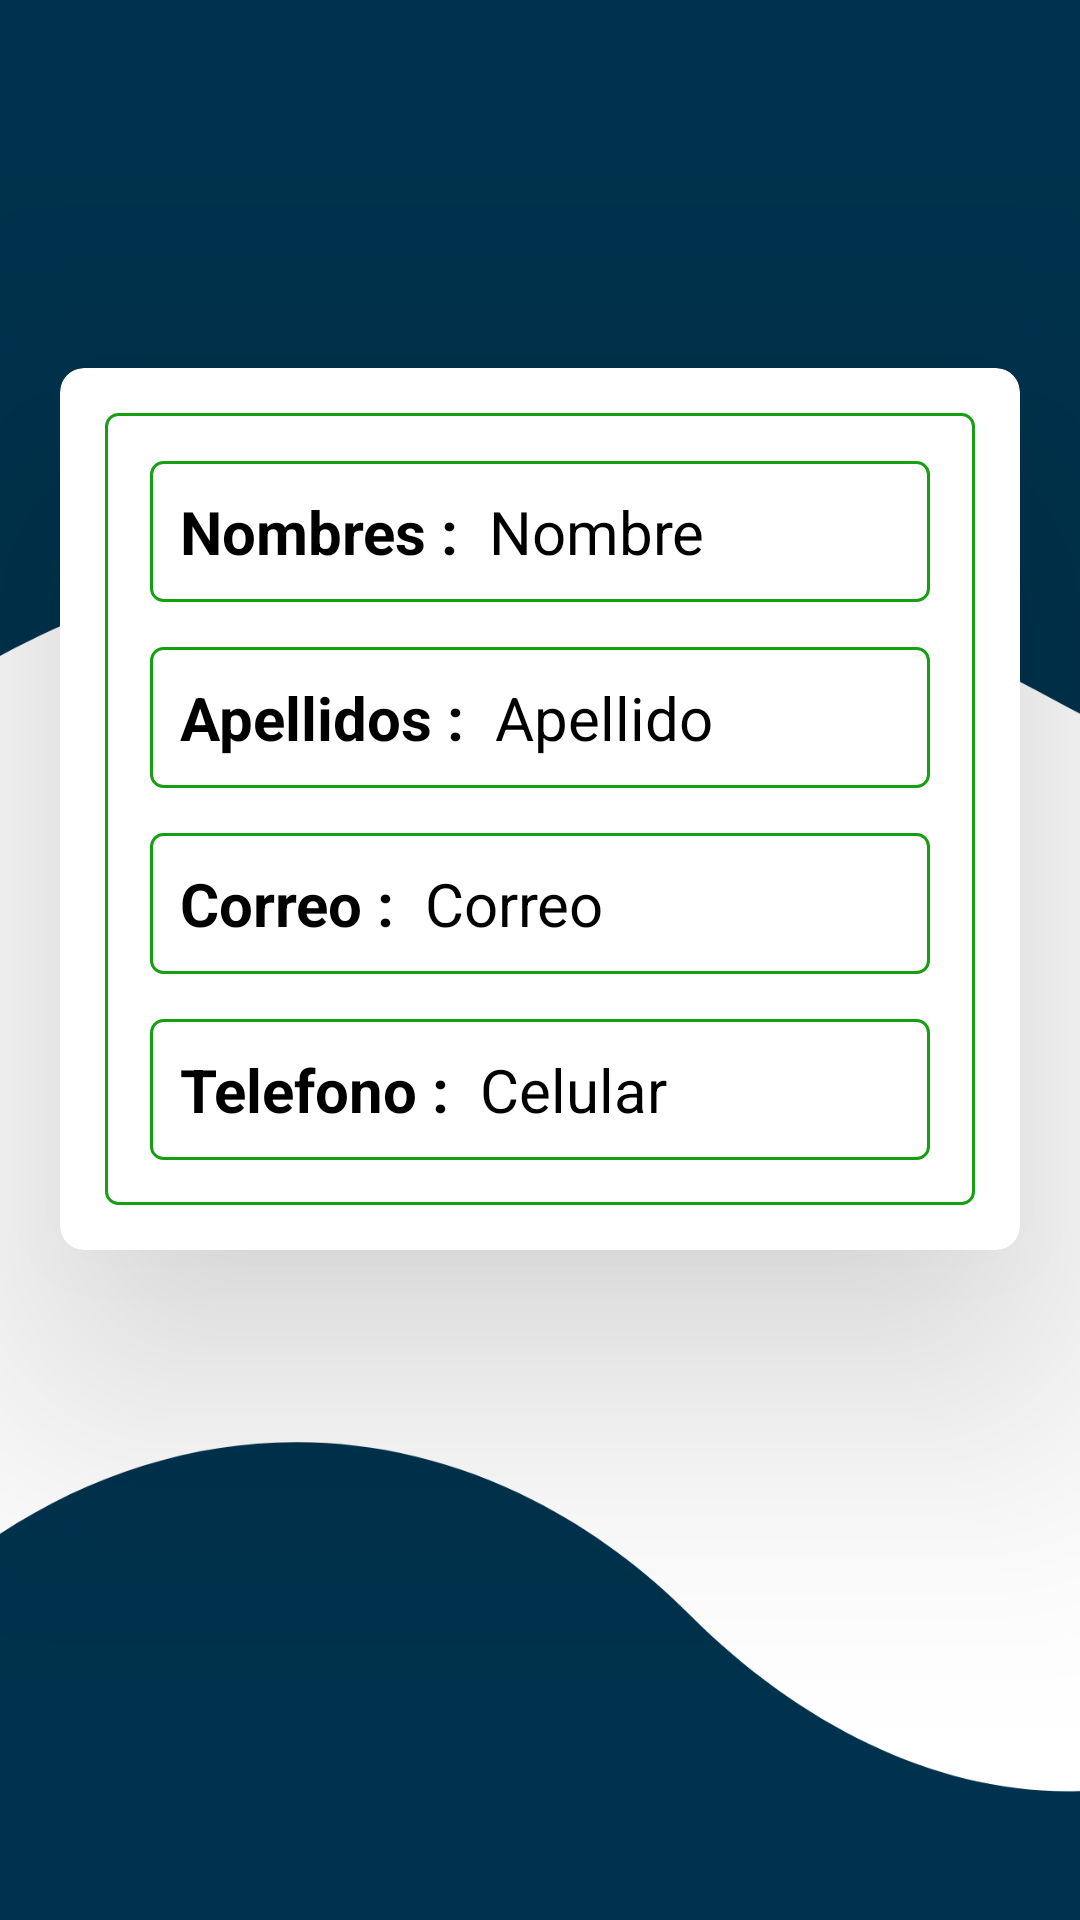

Produce the Android XML layout that renders to this screen, including the resource entries it uses.
<!-- AndroidManifest.xml: application theme Theme.CAP -->
<!-- res/layout/fragment_config_perfil.xml -->
<?xml version="1.0" encoding="utf-8"?>
<androidx.constraintlayout.widget.ConstraintLayout
    xmlns:android="http://schemas.android.com/apk/res/android"
    xmlns:app="http://schemas.android.com/apk/res-auto"
    xmlns:tools="http://schemas.android.com/tools"
    android:id="@+id/configPerfil"
    android:layout_width="match_parent"
    android:layout_height="match_parent"
    android:background="@drawable/fondo"
    tools:context=".ConfigPerfil">


    <androidx.cardview.widget.CardView
        android:id="@+id/linearLayout1"
        android:layout_width="match_parent"
        android:layout_height="wrap_content"
        android:layout_margin="20dp"
        app:cardCornerRadius="8dp"
        app:cardElevation="10mm"
        app:layout_constraintBottom_toBottomOf="parent"
        app:layout_constraintEnd_toEndOf="parent"
        app:layout_constraintStart_toStartOf="parent"
        app:layout_constraintTop_toTopOf="parent"
        app:layout_constraintVertical_bias="0.335">

        <LinearLayout
            android:id="@+id/linearLayout2"
            android:layout_width="match_parent"
            android:layout_height="match_parent"
            android:layout_margin="15dp"
            android:background="@drawable/border"
            android:orientation="vertical"
            app:layout_constraintEnd_toEndOf="parent"
            app:layout_constraintStart_toStartOf="parent"
            app:layout_constraintTop_toTopOf="parent">

            <LinearLayout
                android:layout_width="match_parent"
                android:layout_height="wrap_content"
                android:layout_marginStart="15dp"
                android:layout_marginEnd="15dp"
                android:layout_marginTop="16dp"
                android:layout_marginBottom="15dp"
                android:background="@drawable/border"
                android:orientation="horizontal">

                <TextView
                    android:id="@+id/tvNombre"
                    android:layout_width="wrap_content"
                    android:layout_height="match_parent"
                    android:layout_margin="10dp"
                    android:text="Nombres :"
                    android:textColor="@color/black"
                    android:textSize="20sp"
                    android:textStyle="bold" />


                <TextView
                    android:id="@+id/txtNombre"
                    android:layout_width="match_parent"
                    android:layout_height="match_parent"
                    android:layout_marginTop="10dp"
                    android:layout_marginBottom="10dp"
                    android:background="@android:color/transparent"
                    android:text="Nombre"
                    android:ellipsize="end"
                    android:maxLines="20"
                    android:singleLine="true"
                    android:textColor="@color/black"
                    android:textSize="20sp" />

            </LinearLayout>

            <LinearLayout
                android:layout_width="match_parent"
                android:layout_height="wrap_content"
                android:layout_marginStart="15dp"
                android:layout_marginEnd="15dp"
                android:layout_marginBottom="15dp"
                android:background="@drawable/border"
                android:orientation="horizontal">

                <TextView
                    android:id="@+id/txtApellido"
                    android:layout_width="wrap_content"
                    android:layout_height="match_parent"
                    android:layout_margin="10dp"
                    android:text="Apellidos :"
                    android:textColor="@color/black"
                    android:textSize="20sp"
                    android:textStyle="bold" />


                <TextView
                    android:id="@+id/editarApellido"
                    android:layout_width="match_parent"
                    android:layout_height="match_parent"
                    android:layout_marginTop="10dp"
                    android:layout_marginBottom="10dp"
                    android:background="@android:color/transparent"
                    android:text="Apellido"
                    android:ellipsize="end"
                    android:maxLines="20"
                    android:singleLine="true"
                    android:textColor="@color/black"
                    android:textSize="20sp" />

            </LinearLayout>

            <LinearLayout
                android:layout_width="match_parent"
                android:layout_height="wrap_content"
                android:layout_marginStart="15dp"
                android:layout_marginEnd="15dp"
                android:layout_marginBottom="15dp"
                android:background="@drawable/border"
                android:orientation="horizontal">

                <TextView
                    android:id="@+id/txtCorreo"
                    android:layout_width="wrap_content"
                    android:layout_height="match_parent"
                    android:layout_margin="10dp"
                    android:text="Correo :"
                    android:textColor="@color/black"
                    android:textSize="20sp"
                    android:textStyle="bold" />


                <TextView
                    android:id="@+id/editarCorreo"
                    android:layout_width="match_parent"
                    android:layout_height="match_parent"
                    android:layout_marginTop="10dp"
                    android:layout_marginBottom="10dp"
                    android:background="@android:color/transparent"
                    android:text="Correo"
                    android:ellipsize="end"
                    android:maxLines="20"
                    android:singleLine="true"
                    android:textColor="@color/black"
                    android:textSize="20sp" />

            </LinearLayout>

            <LinearLayout
                android:layout_width="match_parent"
                android:layout_height="wrap_content"
                android:layout_marginStart="15dp"
                android:layout_marginEnd="15dp"
                android:layout_marginBottom="15dp"
                android:background="@drawable/border"
                android:orientation="horizontal">

                <TextView
                    android:id="@+id/txtTelefono"
                    android:layout_width="wrap_content"
                    android:layout_height="match_parent"
                    android:layout_margin="10dp"
                    android:text="Telefono :"
                    android:textColor="@color/black"
                    android:textSize="20sp"
                    android:textStyle="bold" />


                <TextView
                    android:id="@+id/editarTelefono"
                    android:layout_width="match_parent"
                    android:layout_height="match_parent"
                    android:layout_marginTop="10dp"
                    android:layout_marginBottom="10dp"
                    android:background="@android:color/transparent"
                    android:text="Celular"
                    android:textColor="@color/black"
                    android:textSize="20sp" />

            </LinearLayout>

        </LinearLayout>

    </androidx.cardview.widget.CardView>

    <androidx.constraintlayout.widget.Guideline
        android:id="@+id/guideline5"
        android:layout_width="wrap_content"
        android:layout_height="wrap_content"
        android:orientation="horizontal"
        app:layout_constraintGuide_end="68dp" />

</androidx.constraintlayout.widget.ConstraintLayout>
<!-- resources referenced by this layout -->
<resources>
  <color name="black">#FF000000</color>
  <!-- drawable border (drawable) -->
  <?xml version="1.0" encoding="utf-8"?>
  <shape xmlns:android="http://schemas.android.com/apk/res/android">
      <solid android:color="@color/white"></solid>
      <stroke android:width="1dp" android:color="@color/verde_claro"></stroke>
      <corners android:radius="4dp"></corners>
  </shape>
  <!-- drawable fondo: jpg bitmap (drawable, 21221 bytes) -->
  <style name="Theme.CAP" parent="Theme.MaterialComponents.DayNight.NoActionBar">
          
          <item name="colorPrimary">@color/verde_claro</item>
          <item name="colorPrimaryVariant">@color/azul_oscuro</item>
          <item name="colorOnPrimary">@color/white</item>
          
          <item name="colorSecondary">@color/verde_claro</item>
          <item name="colorSecondaryVariant">@color/teal_700</item>
          <item name="colorOnSecondary">@color/black</item>
          
          <item name="android:statusBarColor">?attr/colorPrimaryVariant</item>
          
      </style>
  <color name="white">#FFFFFFFF</color>
  <color name="verde_claro">#15a012</color>
  <color name="azul_oscuro">#00324d</color>
  <color name="teal_700">#FF018786</color>
</resources>
